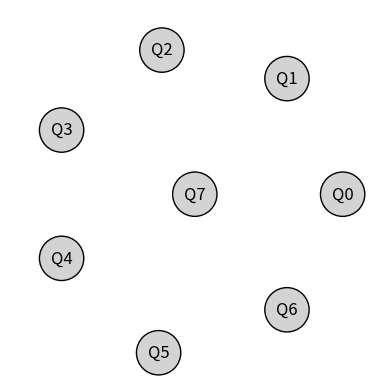

Write the Python code that produced this figure.
import matplotlib.pyplot as plt
import numpy as np

# Definir las coordenadas de los puntos en el círculo
num_estados = 7
theta = np.linspace(0, 2*np.pi, num_estados, endpoint=False)
radius = 2  # Aumentar el radio para espaciar más los estados

x = radius * np.cos(theta)
y = radius * np.sin(theta)

# Modificar la posición de Q6 ligeramente
x[5] *= 1.1
y[5] *= 1.1

# Crear la figura y los ejes
fig, ax = plt.subplots()

# Dibujar los círculos para los estados
circle_radius = 0.3
for i in range(num_estados):
    circle = plt.Circle((x[i], y[i]), radius=circle_radius, color='lightgrey', ec='black')
    ax.add_artist(circle)

# Dibujar el círculo para el estado central
center_circle = plt.Circle((0, 0), radius=circle_radius, color='lightgrey', ec='black')
ax.add_artist(center_circle)

# Anotar los estados
estados = ['Q{}'.format(i) for i in range(num_estados)]
for i, txt in enumerate(estados):
    ax.annotate(txt, (x[i], y[i]), fontsize=12, ha='center', va='center', color='black')

# Anotar el estado central
ax.annotate('Q7', (0, 0), fontsize=12, ha='center', va='center', color='black')

# Configuración de los ejes
ax.set_aspect('equal')  # Igualar la escala de los ejes
ax.set_xlim(-2.5, 2.5)  # Ajustar los límites de los ejes x para visualizar completamente los estados
ax.set_ylim(-2.5, 2.5)  # Ajustar los límites de los ejes y para visualizar completamente los estados
ax.axis('off')  # Ocultar ejes

# Mostrar el gráfico
plt.show()
